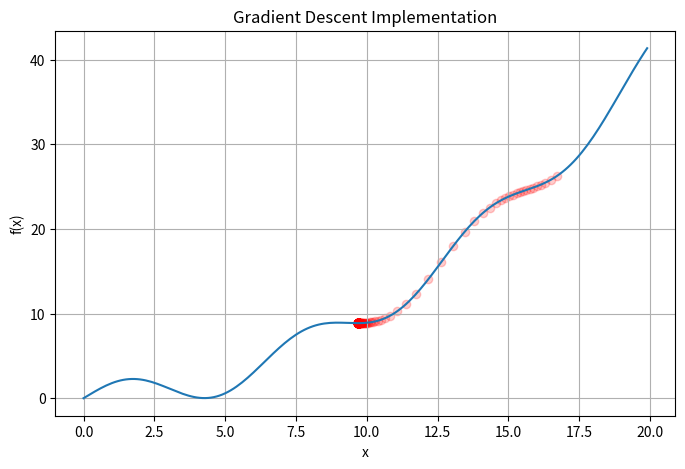

Write Python code to recreate this figure.
# Gradient Descent Implementation

import numpy as np
import matplotlib.pyplot as plt
from math import sin, cos

# Define a Function
def fun(x):
    return (1/10)*x**2+2*np.sin(x)

# Define the derivative of the function
def dfun(x):
    return (1/5)*x+2*np.cos(x)

# Set X Range
x = np.arange(0,20,0.1)

# Plot the Function
plt.figure(figsize=(8,5))
plt.plot(x,fun(x))
plt.title('Gradient Descent Implementation')
plt.xlabel('x')
plt.ylabel('f(x)')
plt.grid()



# Calculate local minimum or maximum
e = 1
e_targ = 1E-5
eta = 0.1
x_old = 17
while e >= e_targ:
    x_new = x_old - eta*dfun(x_old)
    plt.scatter(x_new,fun(x_new),color = 'red', alpha = 0.2)
    e = abs(x_new-x_old)
    x_old = x_new

plt.show()


